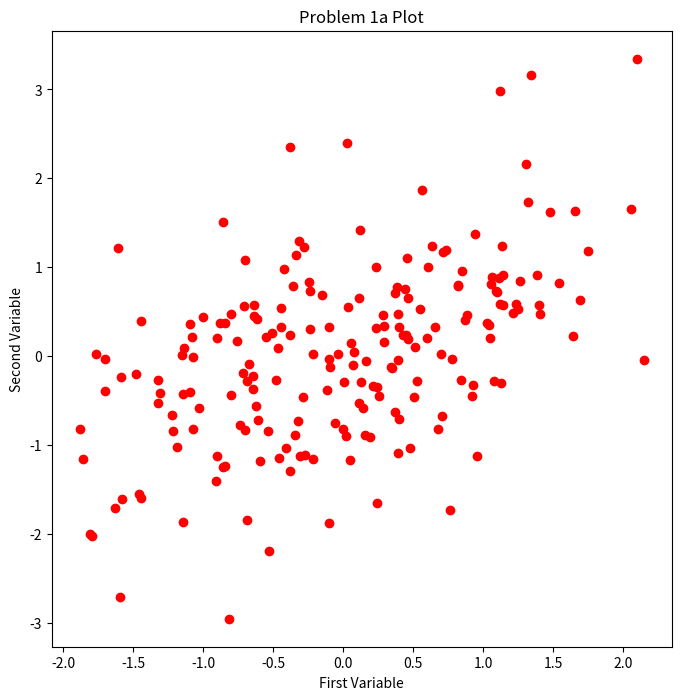
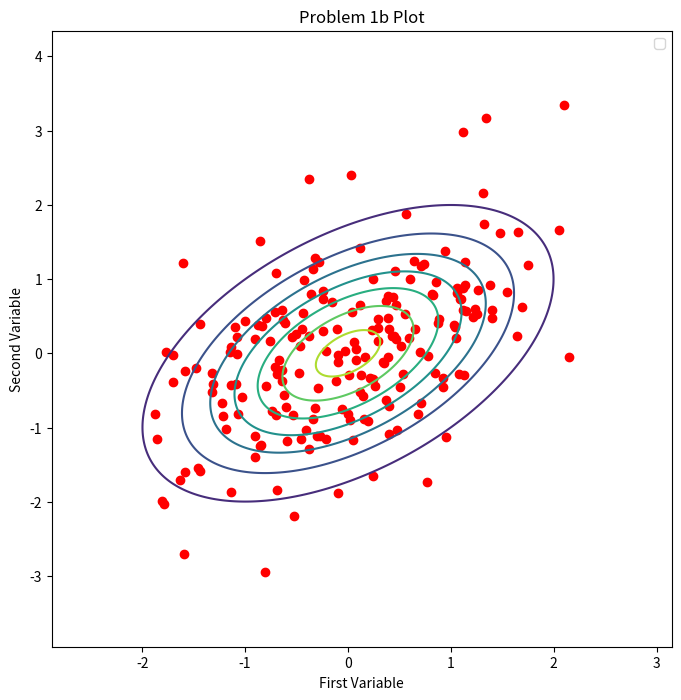

These figures' Python source, in order:
import numpy as np
import matplotlib.pyplot as plot
from scipy.stats import multivariate_normal

global size 
size = 200

#Question 1 part 1
def normalMultivariate(m, covariance, size):
    mean = np.array(m)
    length = len(mean)
    cholesky = np.linalg.cholesky(covariance)
    standardNormal = np.random.standard_normal((size, length))
    dot = np.dot(standardNormal, cholesky.T) + mean
    return dot

def genBivariatePoints(m, covariance):
    points = normalMultivariate(m, covariance, size)
    return points

def plotPoints(points):
    plot.figure(figsize=(8,8))
    plot.scatter(points[:, 0], points[:, 1], c = 'red')
    plot.title('Problem 1a Plot')
    plot.xlabel('First Variable')
    plot.ylabel('Second Variable')
    plot.show()

#Question 1b
def plotContour(points, mean, covariance):
    x = np.linspace(min(genPoints[:, 0]) - 1, max(genPoints[:, 0]) + 1, 500)
    y = np.linspace(min(genPoints[:, 1]) - 1, max(genPoints[:, 1]) + 1, 500)
    X, Y = np.meshgrid(x, y)
    position = np.dstack((X, Y))
    randomVar = multivariate_normal(mean, covariance)
    
    plot.figure(figsize=(8,8))
    plot.contour(X, Y, randomVar.pdf(position))
    plot.scatter(points[:, 0], points[:, 1], c = 'red')
    plot.title('Problem 1b Plot')
    plot.xlabel('First Variable')
    plot.ylabel('Second Variable')
    plot.legend()
    plot.show()

covarianceMatrix = [[1, 0.5], [0.5, 1]]
meanVector = [0, 0]

genPoints = genBivariatePoints(meanVector, covarianceMatrix)
plotPoints(genPoints) 
plotContour(genPoints, meanVector, covarianceMatrix)
